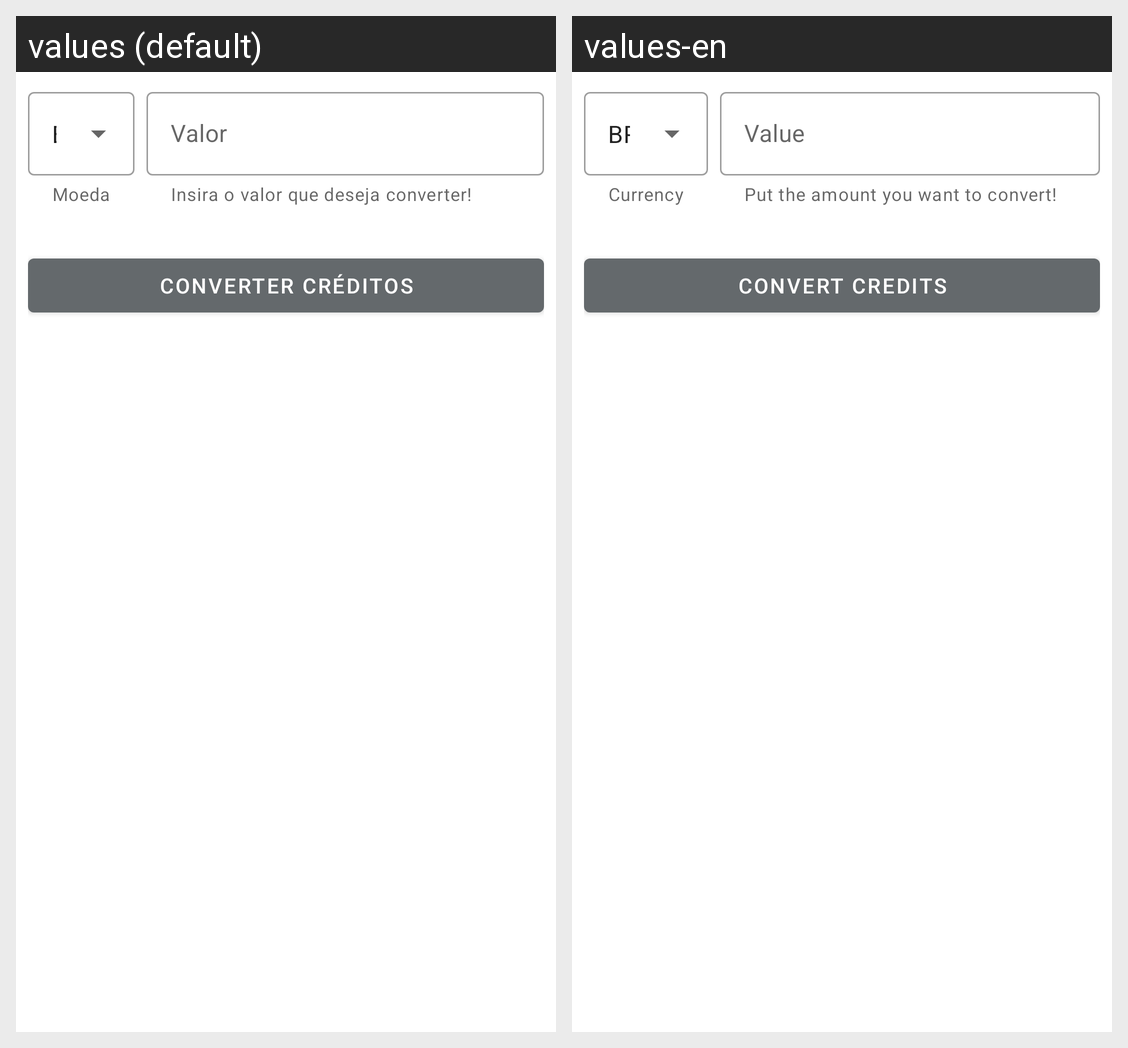

Here is an Android app screen in its default locale and in the app's own translations. Write out the translated-string differences for the strings that appear on this screen.
Android screen res/layout/activity_main.xml rendered under 2 locales, left to right: values (default), values-en. Device: Nexus 5 (rendered at 1080×1920; each locale shown at half size, 540×960, under a caption strip naming it); theme Theme.CoinConverter.
Strings drawn on this screen, with the default value and each locale's value (text and hints the layout hard-codes, and strings that could not be matched under every locale, appear in the picture but are not listed):

label_input_hint
  values: Valor
  values-en: Value

label_input_helper
  values: Insira o valor que deseja converter!
  values-en: Put the amount you want to convert!

coin
  values: Moeda
  values-en: Currency

label_currency_default
  values: BRL
  values-en: BRL

convert
  values: Converter Créditos
  values-en: Convert Credits
